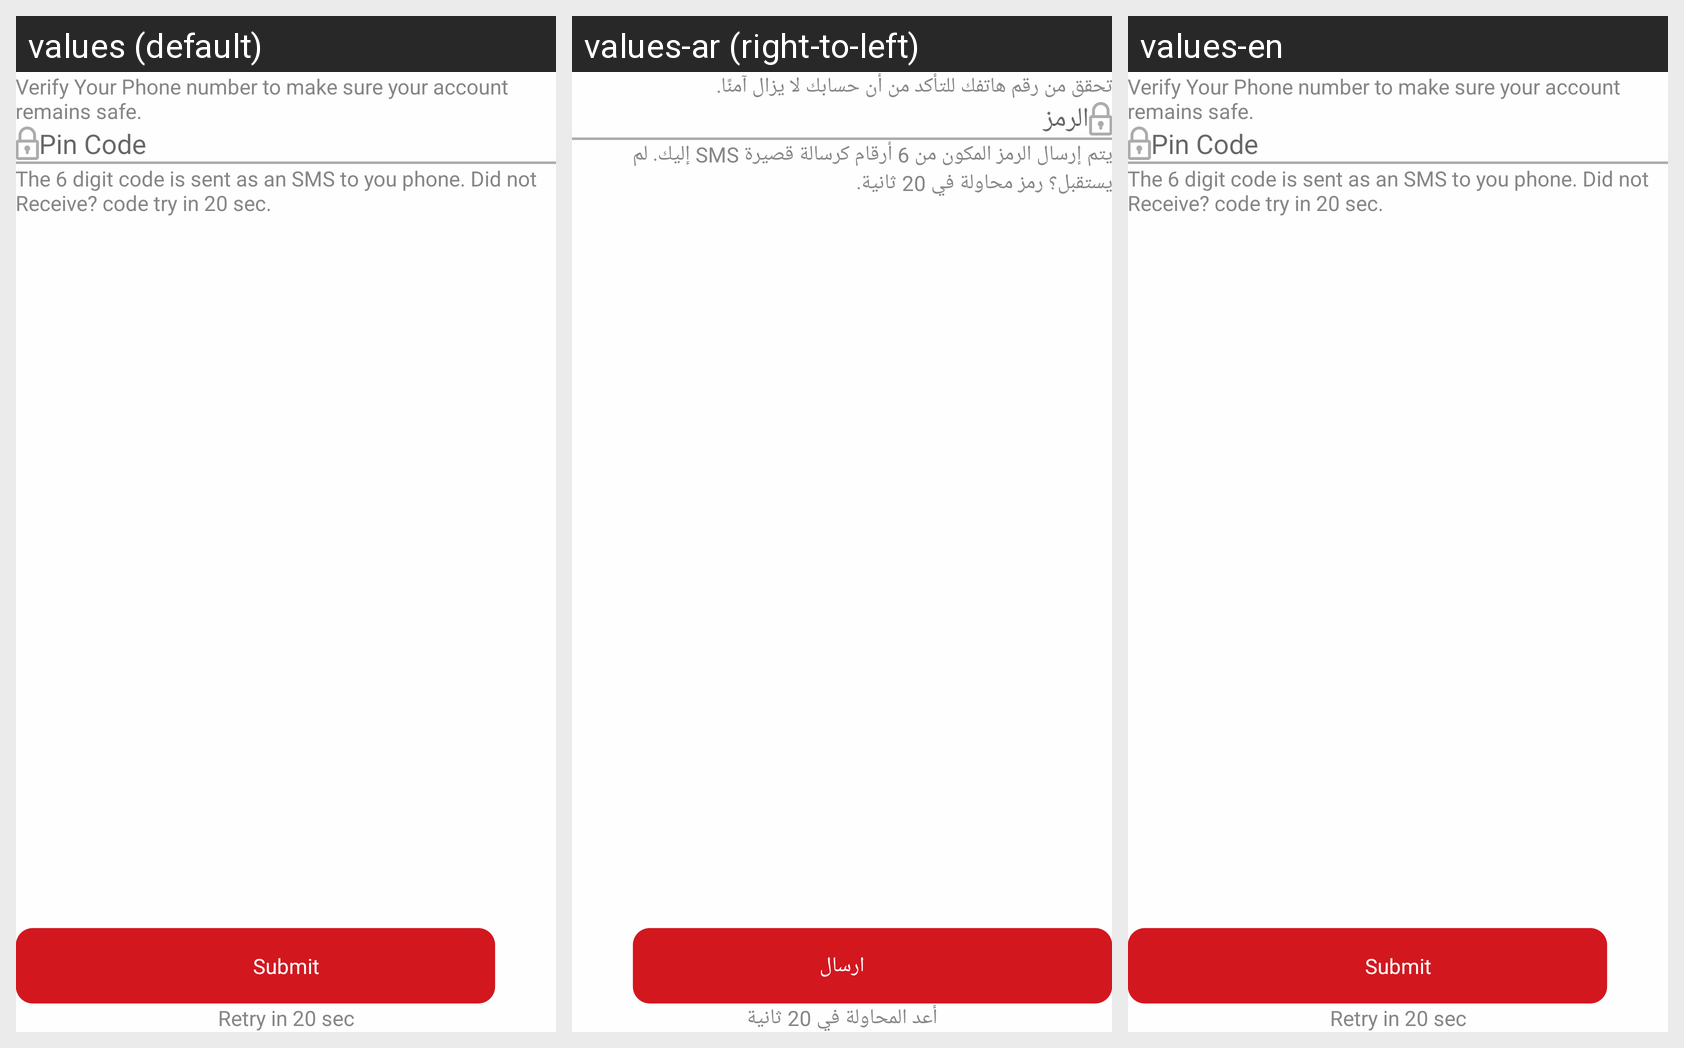

The same Android screen rendered under several of its app's locales, left to right. List the strings drawn on it with the default value and each locale's translation.
Android screen res/layout/fragment_code__verify.xml rendered under 3 locales, left to right: values (default), values-ar (right-to-left), values-en. Device: Nexus 5 (rendered at 1080×1920; each locale shown at half size, 540×960, under a caption strip naming it); theme AppTheme.
Strings drawn on this screen, with the default value and each locale's value (text and hints the layout hard-codes, and strings that could not be matched under every locale, appear in the picture but are not listed):

verify_your_phone_number_to_make_sure_your_account_remains_safe
  values: Verify Your Phone number to make sure your account remains safe.
  values-ar: تحقق من رقم هاتفك للتأكد من أن حسابك لا يزال آمنًا.
  values-en: Verify Your Phone number to make sure your account remains safe.

pin_code
  values: Pin Code
  values-ar: الرمز
  values-en: Pin Code

the_6_digit_code_is_sent_as_an_sms_to_you_phone_ndid_not_receive_code_try_in_20_sec
  values: The 6 digit code is sent as an SMS to you phone. Did not Receive? code try in 20 sec.
  values-ar: يتم إرسال الرمز المكون من 6 أرقام كرسالة قصيرة SMS إليك. لم يستقبل؟ رمز محاولة في 20 ثانية.
  values-en: The 6 digit code is sent as an SMS to you phone. Did not Receive? code try in 20 sec.

house_call_submit
  values: Submit
  values-ar: ارسال
  values-en: Submit

retry_in_20_sec
  values: Retry in 20 sec
  values-ar: أعد المحاولة في 20 ثانية
  values-en: Retry in 20 sec
